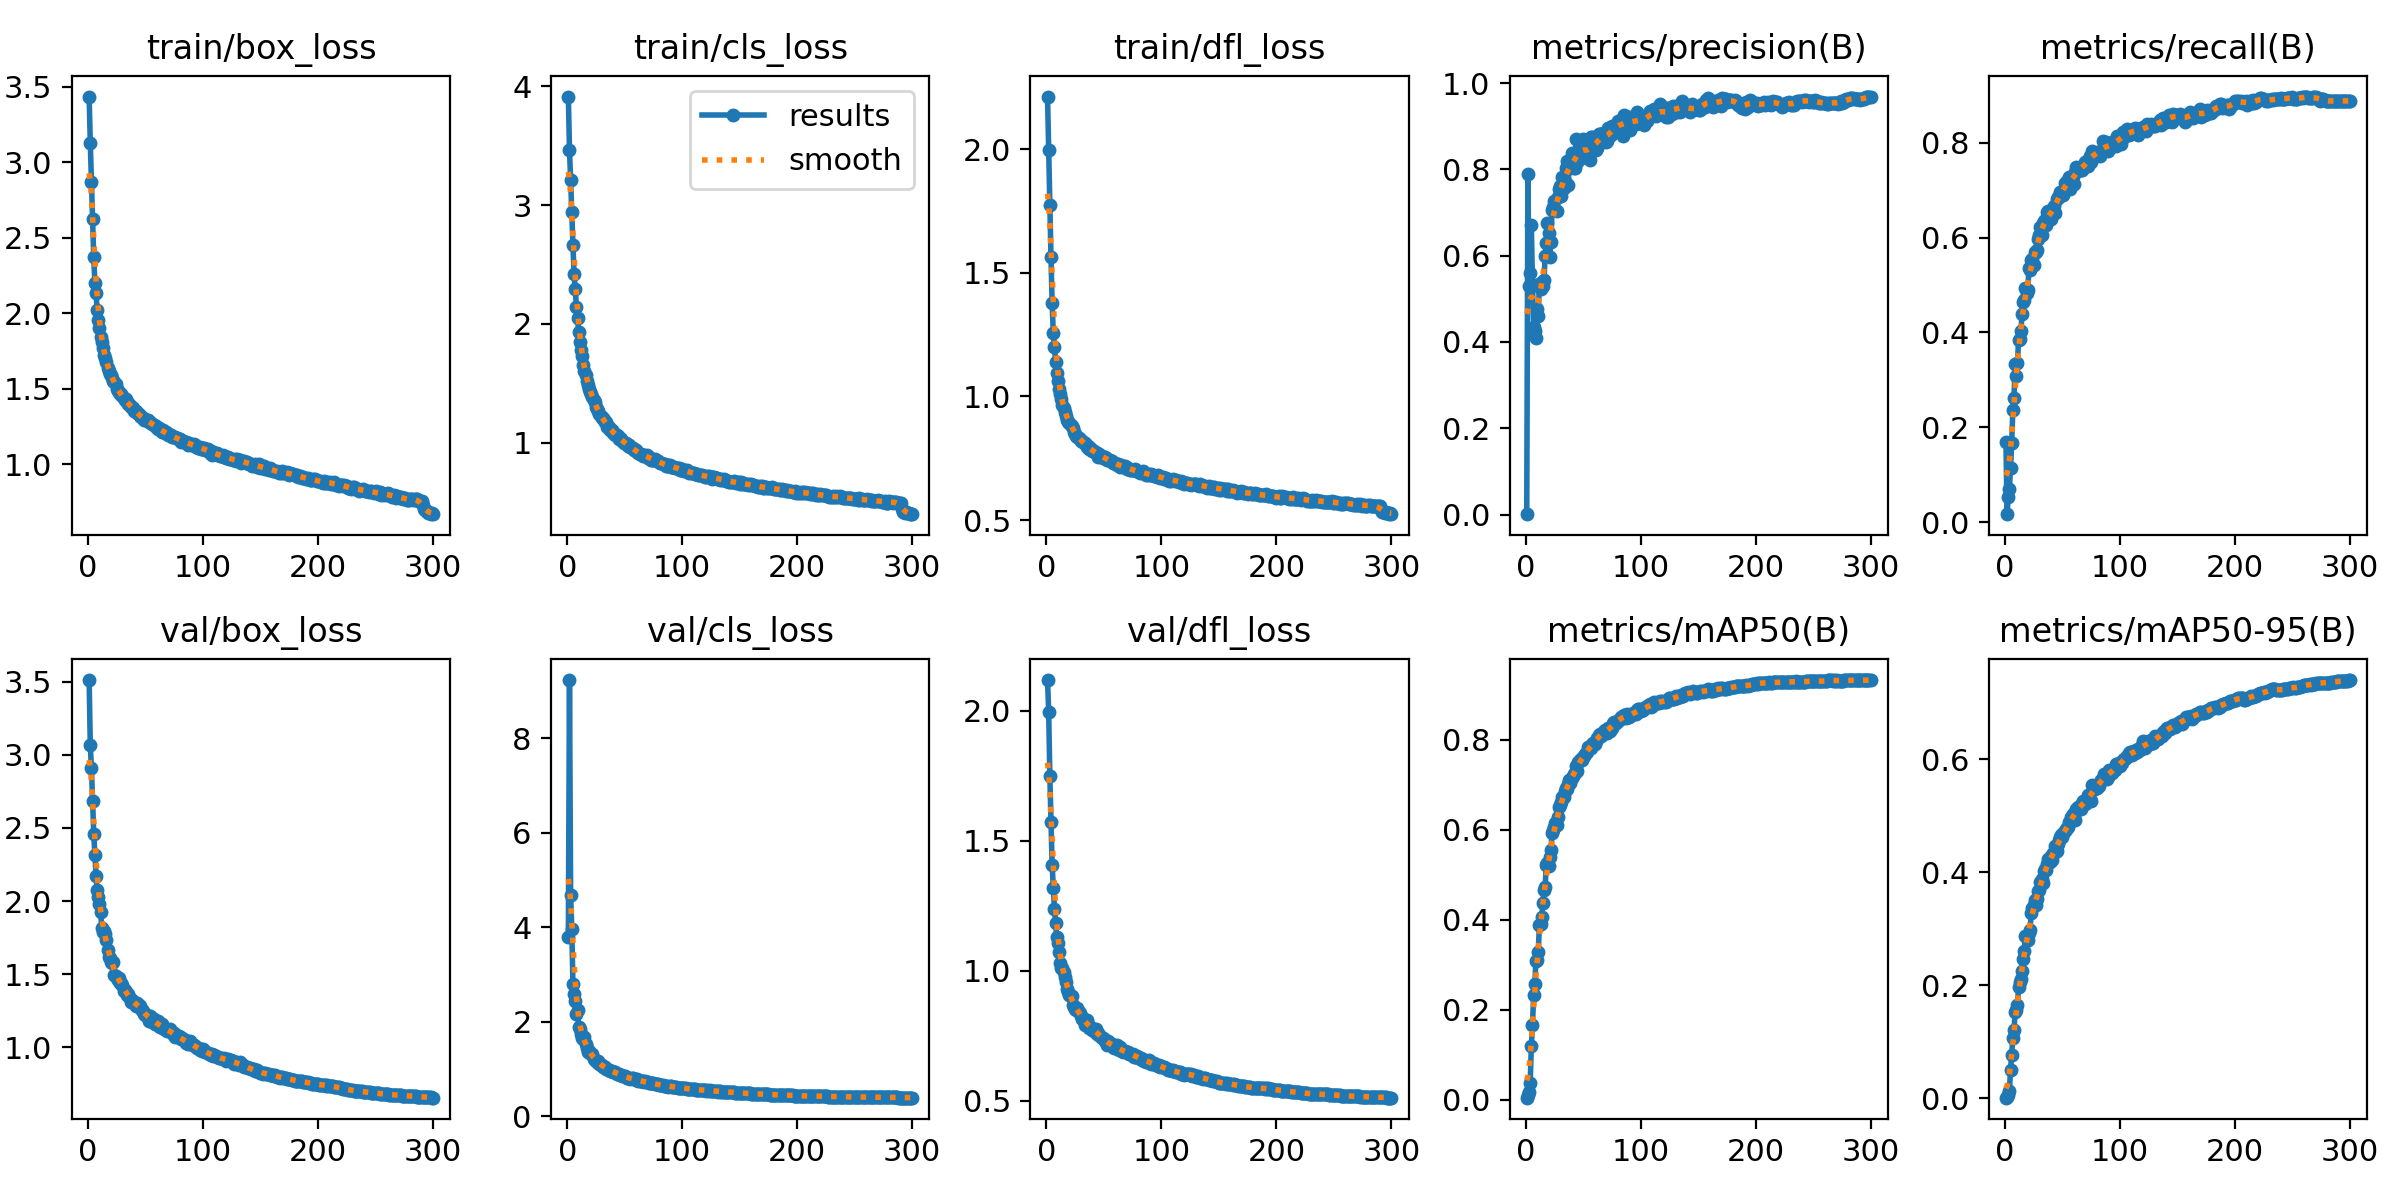

Data behind this chart, as committed beside it:
epoch, train/box_loss, train/cls_loss, train/dfl_loss, metrics/precision(B), metrics/recall(B), metrics/mAP50(B), metrics/mAP50-95(B), val/box_loss, val/cls_loss, val/dfl_loss, lr/pg0, lr/pg1, lr/pg2
1, 3.436, 3.914, 2.212, 0.00076, 0.17, 0.00475, 0.00123, 3.51, 3.788, 2.119, 0.07029, 0.003301, 0.003301
2, 3.129, 3.467, 1.994, 0.7886, 0.01697, 0.01081, 0.00271, 3.065, 9.238, 1.997, 0.04027, 0.006612, 0.006612
3, 2.87, 3.215, 1.772, 0.5307, 0.05418, 0.01713, 0.00509, 2.908, 4.674, 1.749, 0.01022, 0.009902, 0.009902
4, 2.628, 2.942, 1.562, 0.5609, 0.07054, 0.0377, 0.01264, 2.686, 3.956, 1.574, 0.009901, 0.009901, 0.009901
5, 2.372, 2.661, 1.377, 0.6701, 0.1134, 0.1186, 0.0504, 2.461, 2.792, 1.405, 0.009901, 0.009901, 0.009901
6, 2.2, 2.42, 1.255, 0.5312, 0.1665, 0.1668, 0.07708, 2.318, 2.582, 1.318, 0.009868, 0.009868, 0.009868
7, 2.136, 2.296, 1.201, 0.4354, 0.2367, 0.2329, 0.1062, 2.175, 2.446, 1.238, 0.009835, 0.009835, 0.009835
8, 2.02, 2.147, 1.141, 0.4265, 0.2628, 0.2571, 0.1211, 2.073, 2.163, 1.182, 0.009802, 0.009802, 0.009802
9, 1.957, 2.053, 1.095, 0.4103, 0.3333, 0.3092, 0.152, 2.028, 2.247, 1.131, 0.009769, 0.009769, 0.009769
10, 1.901, 1.929, 1.062, 0.4753, 0.3078, 0.3106, 0.1558, 1.982, 1.888, 1.107, 0.009736, 0.009736, 0.009736
11, 1.845, 1.848, 1.032, 0.4599, 0.3365, 0.3282, 0.1651, 1.924, 1.835, 1.071, 0.009703, 0.009703, 0.009703
12, 1.812, 1.781, 1.011, 0.5334, 0.3835, 0.3878, 0.1974, 1.815, 1.731, 1.028, 0.00967, 0.00967, 0.00967
13, 1.772, 1.728, 0.9914, 0.5238, 0.3857, 0.3905, 0.2057, 1.787, 1.646, 1.011, 0.009637, 0.009637, 0.009637
14, 1.722, 1.653, 0.9654, 0.5392, 0.402, 0.4067, 0.2113, 1.798, 1.63, 1.01, 0.009604, 0.009604, 0.009604
15, 1.701, 1.608, 0.9532, 0.529, 0.4381, 0.4371, 0.2248, 1.776, 1.679, 0.9953, 0.009571, 0.009571, 0.009571
16, 1.677, 1.567, 0.9353, 0.5435, 0.4651, 0.4663, 0.2472, 1.732, 1.521, 0.9746, 0.009538, 0.009538, 0.009538
17, 1.639, 1.516, 0.9205, 0.5999, 0.4682, 0.4733, 0.2608, 1.665, 1.452, 0.9551, 0.009505, 0.009505, 0.009505
18, 1.617, 1.488, 0.905, 0.6295, 0.4947, 0.5218, 0.2875, 1.616, 1.353, 0.9292, 0.009472, 0.009472, 0.009472
19, 1.6, 1.455, 0.8974, 0.676, 0.4833, 0.5254, 0.285, 1.61, 1.373, 0.9188, 0.009439, 0.009439, 0.009439
20, 1.593, 1.431, 0.8935, 0.6525, 0.4891, 0.5195, 0.2796, 1.587, 1.326, 0.905, 0.009406, 0.009406, 0.009406
21, 1.57, 1.408, 0.8848, 0.5981, 0.5348, 0.5389, 0.2926, 1.576, 1.308, 0.9023, 0.009373, 0.009373, 0.009373
22, 1.551, 1.386, 0.8793, 0.6319, 0.5306, 0.5545, 0.2983, 1.587, 1.303, 0.9038, 0.00934, 0.00934, 0.00934
23, 1.542, 1.363, 0.8709, 0.7067, 0.5522, 0.5937, 0.3286, 1.498, 1.206, 0.8664, 0.009307, 0.009307, 0.009307
24, 1.529, 1.342, 0.8583, 0.7127, 0.5554, 0.6001, 0.337, 1.485, 1.182, 0.8593, 0.009274, 0.009274, 0.009274
25, 1.501, 1.3, 0.8471, 0.7258, 0.5427, 0.606, 0.3412, 1.473, 1.168, 0.8526, 0.009241, 0.009241, 0.009241
26, 1.486, 1.282, 0.8408, 0.7049, 0.5685, 0.6157, 0.3511, 1.459, 1.148, 0.8488, 0.009208, 0.009208, 0.009208
27, 1.478, 1.267, 0.838, 0.7028, 0.5692, 0.6107, 0.3426, 1.475, 1.169, 0.8559, 0.009175, 0.009175, 0.009175
28, 1.466, 1.24, 0.8335, 0.7361, 0.5732, 0.6294, 0.353, 1.44, 1.112, 0.8421, 0.009142, 0.009142, 0.009142
29, 1.463, 1.221, 0.8274, 0.7538, 0.5978, 0.6501, 0.3669, 1.443, 1.089, 0.8362, 0.009109, 0.009109, 0.009109
30, 1.45, 1.21, 0.8212, 0.7609, 0.6043, 0.6562, 0.3683, 1.428, 1.082, 0.8246, 0.009076, 0.009076, 0.009076
31, 1.439, 1.208, 0.8204, 0.7386, 0.6224, 0.663, 0.3827, 1.388, 1.038, 0.8141, 0.009043, 0.009043, 0.009043
32, 1.427, 1.188, 0.8144, 0.7826, 0.6043, 0.6723, 0.3883, 1.395, 1.038, 0.8131, 0.00901, 0.00901, 0.00901
33, 1.431, 1.179, 0.8128, 0.7574, 0.6303, 0.6732, 0.3811, 1.377, 1.031, 0.8127, 0.008977, 0.008977, 0.008977
34, 1.411, 1.171, 0.8103, 0.774, 0.6344, 0.6861, 0.4016, 1.357, 1.001, 0.792, 0.008944, 0.008944, 0.008944
35, 1.399, 1.132, 0.7962, 0.8027, 0.6375, 0.6936, 0.4048, 1.364, 0.9891, 0.808, 0.008911, 0.008911, 0.008911
36, 1.399, 1.133, 0.7982, 0.819, 0.626, 0.6908, 0.4034, 1.346, 0.9854, 0.7943, 0.008878, 0.008878, 0.008878
37, 1.38, 1.108, 0.7863, 0.7634, 0.6535, 0.7026, 0.4142, 1.31, 0.9581, 0.7784, 0.008845, 0.008845, 0.008845
38, 1.378, 1.11, 0.7918, 0.814, 0.6569, 0.7107, 0.4231, 1.324, 0.9495, 0.7841, 0.008812, 0.008812, 0.008812
39, 1.369, 1.109, 0.7871, 0.8042, 0.651, 0.7049, 0.4182, 1.31, 0.9547, 0.7778, 0.008779, 0.008779, 0.008779
40, 1.352, 1.084, 0.7785, 0.8386, 0.6382, 0.7153, 0.4292, 1.307, 0.9277, 0.772, 0.008746, 0.008746, 0.008746
41, 1.351, 1.081, 0.7812, 0.8111, 0.6513, 0.7203, 0.4219, 1.303, 0.9329, 0.7748, 0.008713, 0.008713, 0.008713
42, 1.351, 1.067, 0.7773, 0.8029, 0.6573, 0.725, 0.4348, 1.281, 0.9301, 0.7622, 0.00868, 0.00868, 0.00868
43, 1.339, 1.065, 0.7731, 0.8037, 0.6661, 0.7267, 0.4337, 1.304, 0.8993, 0.7764, 0.008647, 0.008647, 0.008647
44, 1.331, 1.055, 0.7708, 0.87, 0.6509, 0.7428, 0.446, 1.287, 0.8963, 0.757, 0.008614, 0.008614, 0.008614
45, 1.316, 1.03, 0.7559, 0.817, 0.6814, 0.7316, 0.4372, 1.285, 0.893, 0.7599, 0.008581, 0.008581, 0.008581
46, 1.315, 1.037, 0.7661, 0.8311, 0.6857, 0.7502, 0.4496, 1.264, 0.8756, 0.7514, 0.008548, 0.008548, 0.008548
47, 1.309, 1.03, 0.7605, 0.8487, 0.6862, 0.7557, 0.4565, 1.257, 0.8651, 0.7473, 0.008515, 0.008515, 0.008515
48, 1.307, 1.019, 0.7612, 0.8504, 0.6955, 0.7584, 0.4617, 1.247, 0.8382, 0.7423, 0.008482, 0.008482, 0.008482
49, 1.295, 1.001, 0.7501, 0.8274, 0.6968, 0.756, 0.4652, 1.232, 0.8494, 0.7418, 0.008449, 0.008449, 0.008449
50, 1.29, 1.002, 0.7504, 0.8705, 0.6926, 0.7625, 0.4623, 1.221, 0.8435, 0.7363, 0.008416, 0.008416, 0.008416
51, 1.294, 0.9998, 0.7554, 0.8538, 0.689, 0.7638, 0.4687, 1.22, 0.8223, 0.7308, 0.008383, 0.008383, 0.008383
52, 1.289, 0.9873, 0.7498, 0.8389, 0.714, 0.7685, 0.4721, 1.208, 0.8047, 0.7258, 0.00835, 0.00835, 0.00835
53, 1.279, 0.9755, 0.7423, 0.8356, 0.7157, 0.7722, 0.4772, 1.183, 0.8074, 0.7143, 0.008317, 0.008317, 0.008317
54, 1.282, 0.9775, 0.7429, 0.8392, 0.7186, 0.784, 0.4782, 1.216, 0.8089, 0.7305, 0.008284, 0.008284, 0.008284
55, 1.27, 0.9644, 0.7443, 0.8406, 0.7175, 0.782, 0.4791, 1.21, 0.7923, 0.7229, 0.008251, 0.008251, 0.008251
56, 1.263, 0.9591, 0.7384, 0.8216, 0.7269, 0.7853, 0.4892, 1.176, 0.7987, 0.7129, 0.008218, 0.008218, 0.008218
57, 1.257, 0.9541, 0.7375, 0.8749, 0.7032, 0.7814, 0.4885, 1.193, 0.7966, 0.7177, 0.008185, 0.008185, 0.008185
58, 1.252, 0.9403, 0.7308, 0.8759, 0.7154, 0.7911, 0.4975, 1.163, 0.7739, 0.7068, 0.008152, 0.008152, 0.008152
59, 1.255, 0.9355, 0.7307, 0.8537, 0.7282, 0.7933, 0.5022, 1.163, 0.7828, 0.7036, 0.008119, 0.008119, 0.008119
60, 1.241, 0.9405, 0.7308, 0.8626, 0.7137, 0.7909, 0.5011, 1.166, 0.7666, 0.7054, 0.008086, 0.008086, 0.008086
... 240 more rows
